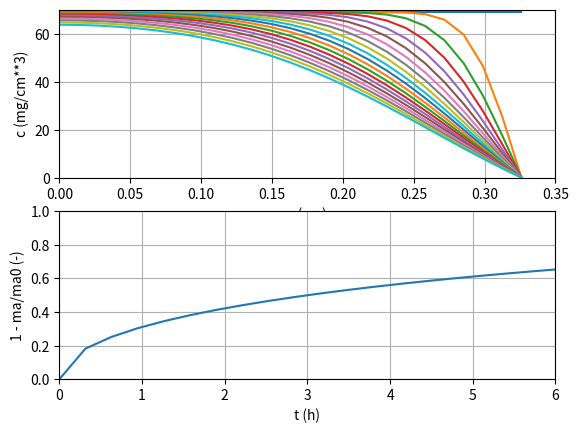

Reproduce this figure in Python.
#
# Autor : LF Silva
# Data  : 03/06/2018
#
# Difusão transiente - Cap. 27, ex. 2, Welty et al, 5a ed.
#
# Liberação de droga no organismo ao longo do tempo. São dados:
#
# - ma0 : massa inicial de droga, mg
# - Dab : coeficiente de difusão, cm**2/s
# - ca0 : concentração inicial da droga, mg/cm**3
# - cas : concentração da droga na superfície do comprimido, mg/cm**3
# - R   : raio do comprimido esférico, cm
import math as m
import numpy as np
import matplotlib.pyplot as plt

# Definindo variáveis
ma0 = 10.00    # mg
ca0 = 68.90    # mg/cm**3
cas = 0.000    # mg/cm**3
Dab = 3.0e-7   # cm**2/s
R   = 0.326    # cm

## variáveis numéricas
# avaliação ao longo do raio
nr = 25
R0 = 0.0                    # centro da esfera
r  = np.linspace(R0, R, nr)
c  = np.empty(nr)           # concentração adimensional ao longo do raio

# avaliação ao longo do tempo
nt = 20
t0 = 0.0
tf = 21.6e3    # == 6.0 h
# tf = 24*3600.0    # == 24.0 h
t  = np.linspace(t0, tf, nt)
ma = np.empty(nt)           # massa adimensional ao longo do tempo

# variáveis auxiliares para cálculo de termos do somatório
tol = 1.0e-16     # tolerância para somatório
nsum_max = 100    # número máximo de termos no somatório

print("t \t 1-ma/ma0")

# organizando informações para o gráfico
plt.subplot(2, 1, 1)
plt.grid()

# nomes dos eixos
plt.xlabel("r (cm)")
plt.ylabel("c (mg/cm**3)")

# limites dos eixos
plt.ylim(0.0, 70.0)
plt.xlim(R0, 0.35)

for it in range(nt):
    if (it == 0 ):
        # primeiro instante de tempo
        # aplicando condição inicial
        c[:]   = ca0      # c  = ca0 para todo raio, uso de [:] para aplicar
                          # o valor a todos os elementos do array.

        # armazenando curva no gráfico
        lbl = (f"t = {t[it]/3600.0:.2f}")
        plt.plot(r, c, label=lbl)

        ma[it] = 1.0      # ma = ma0/ma0
        print(f"{t[it]/3600.0:5.3f} \t {1-ma[it]:5.3f}")
        continue

    for ir in range(nr):
        Fo = Dab*t[it]*(np.pi/R)**2   # variável auxiliar
        if(ir == 0):
            # condição especial para centro da esfera, Eq. 27.20
            soma = 0.0
            for n in range(nsum_max):
                nn = n + 1            # contador do somatório inicia em 1
                somar = m.pow(-1, nn) \
                      * np.exp(-Fo*nn*nn)

                if (np.fabs(somar) < tol):
                    # tolerancia para o somatório foi atingida!
                    #  print("iterações em r = %f : %d" % (r[ir], n))
                    break
                # atualiza valor do somatório
                soma += somar

            Y     = 1.0 + 2.0*soma
            c[ir] = ca0 + Y*(cas - ca0)

        else:
            # condição para outros raios, Eq. 27,19
            soma = 0.0
            Ro   = np.pi*r[ir]/R      # variável auxiliar
            for n in range(nsum_max):
                nn = n + 1            # contador do somatório inicia em 1
                somar = (m.pow(-1, nn)/nn) \
                      * np.sin(Ro*nn) \
                      * np.exp(-Fo*nn*nn)

                if (np.fabs(somar - soma) < tol):
                    # tolerancia para o somatório foi atingida!
                    #  print("iterações em r = %f : %d" % (r[ir], n))
                    break
                # atualiza valor do somatório
                soma += somar

            Y     = 1.0 + (2.0*R/np.pi/r[ir])*soma
            c[ir] = ca0 + Y*(cas - ca0)

    # armazenando curva ca no gráfico
    lbl = (f"t = {t[it]/3600.:0.2f}")
    plt.plot(r, c, label=lbl)
    #  plt.legend()

    # cálculo da massa adimensional total para t[it]
    soma = 0.0
    for n in range(nsum_max):
        nn = n + 1            # contador do somatório inicia em 1
        somar = np.exp(-Fo*nn*nn)/nn/nn

        if (np.fabs(somar - soma) < tol):
            # tolerancia para o somatório foi atingida!
            #  print("iterações em t = %3.4f : %d" % (t[it], n))
            break

        # atualiza valor do somatório
        soma += somar

    ma[it] = 6.0*soma/np.pi/np.pi
    print(f"{t[it]/3600.0:5.3f} \t {1.0 - ma[it]:5.3f}")
    # convertendo o tempo para horas


# armazenando curva para ma/ma0
plt.subplot(2, 1, 2)
plt.plot((t/3600.0),1-ma)    # convertendo o tempo para horas
plt.grid()

# nome dos eixos
plt.xlabel("t (h)")
plt.ylabel("1 - ma/ma0 (-)")

# limites dos eixos
plt.ylim(0.0, 1.0)
plt.xlim(0.0, tf/3600.0)

plt.show()
